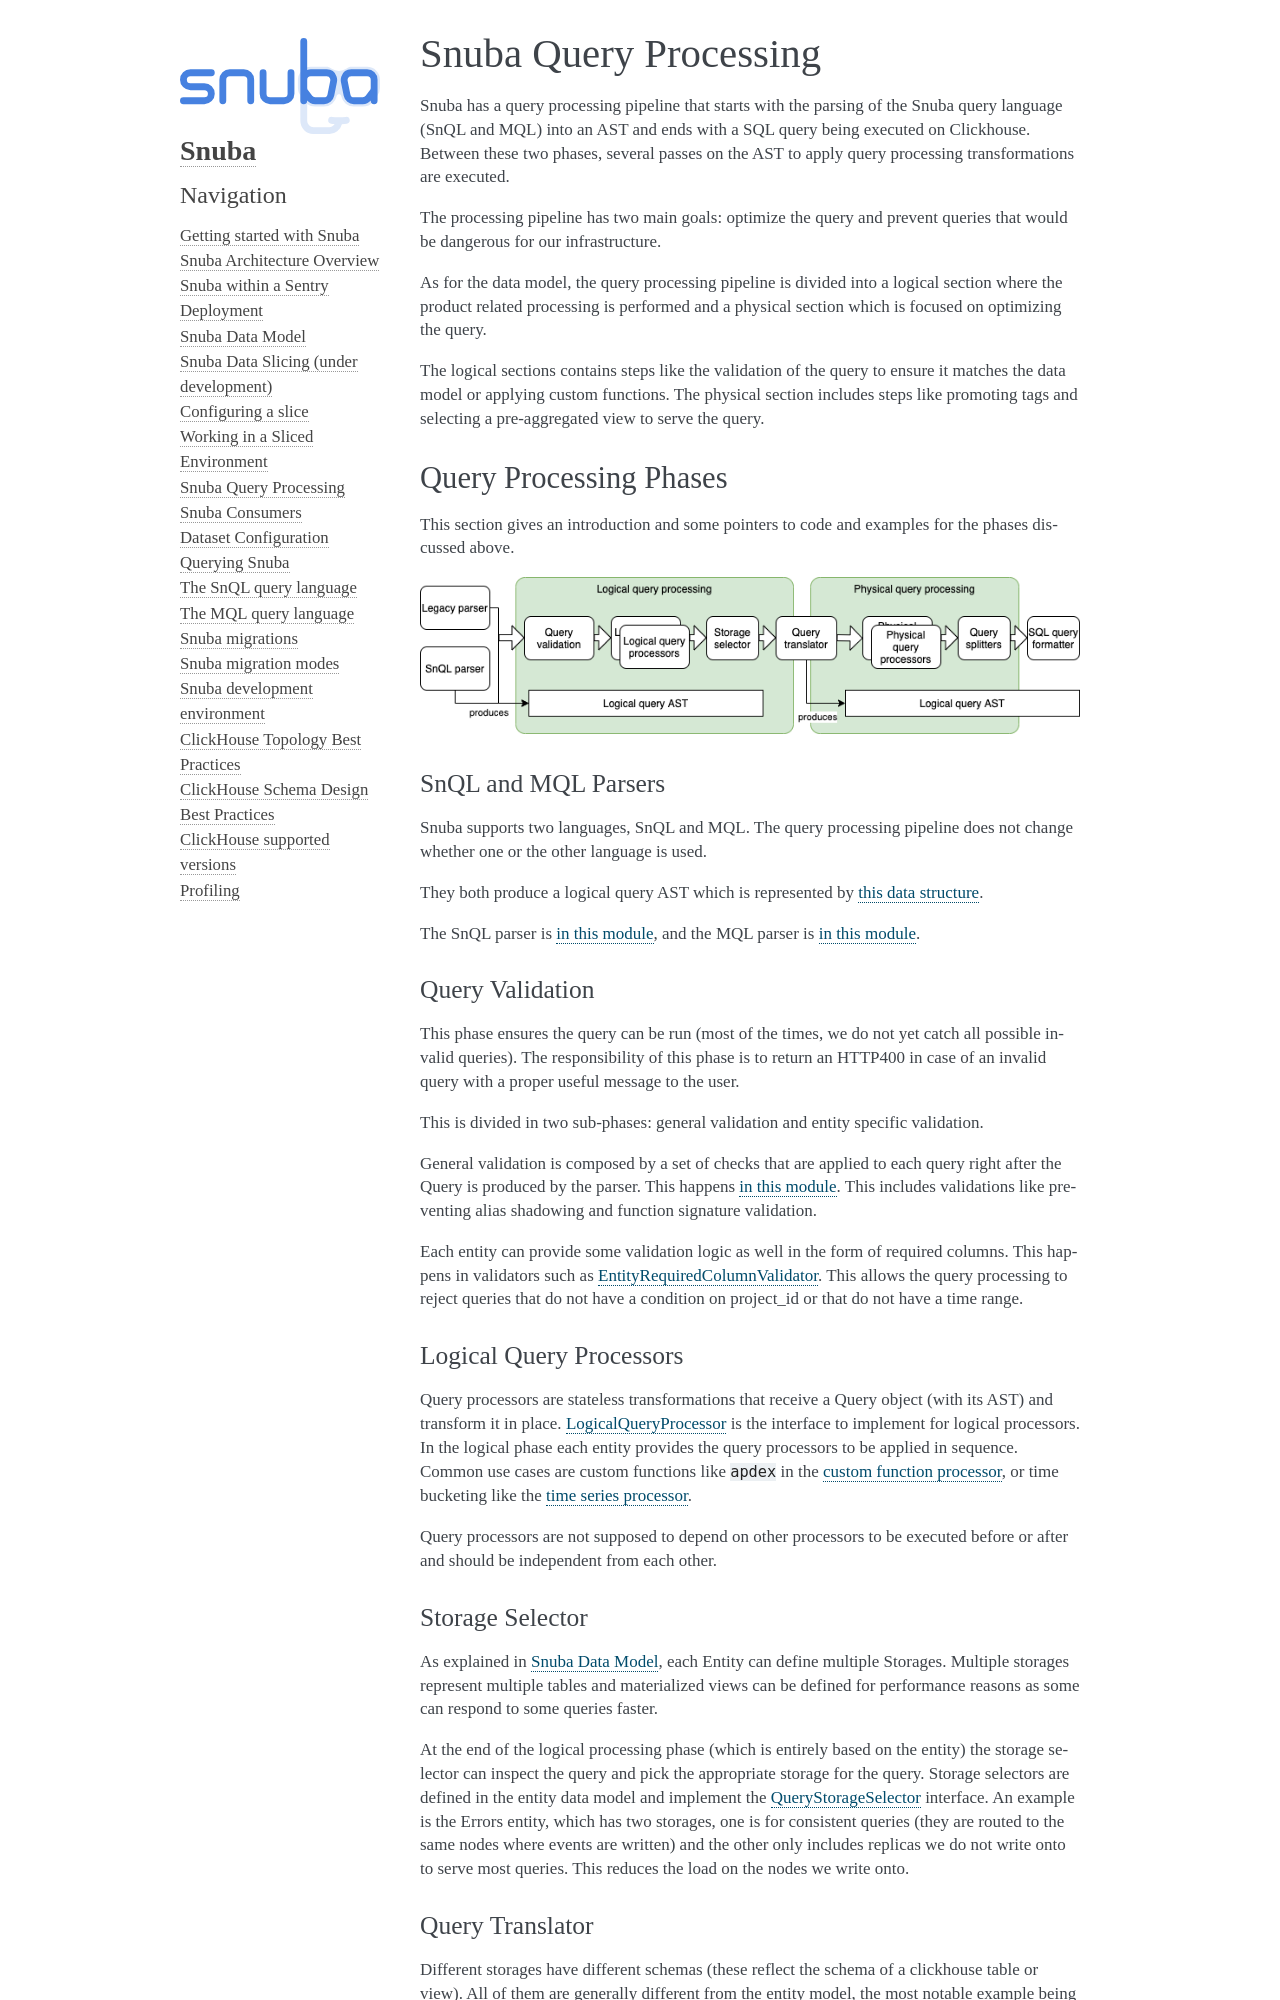

repository: getsentry/snuba · page: architecture/queryprocessing.html · generator: sphinx

======================
Snuba Query Processing
======================

Snuba has a query processing pipeline that starts with the parsing of the
Snuba query language (SnQL and MQL) into an AST and ends with a SQL query
being executed on Clickhouse. Between these two phases, several passes on
the AST to apply query processing transformations are executed.

The processing pipeline has two main goals: optimize the query and prevent
queries that would be dangerous for our infrastructure.

As for the data model, the query processing pipeline is divided into a logical
section where the product related processing is performed and a physical
section which is focused on optimizing the query.

The logical sections contains steps like the validation of the query to
ensure it matches the data model or applying custom functions. The physical
section includes steps like promoting tags and selecting a pre-aggregated
view to serve the query.

Query Processing Phases
=======================

This section gives an introduction and some pointers to code and examples
for the phases discussed above.

.. image:: /_static/architecture/queryprocessing.png

SnQL and MQL Parsers
--------------------

Snuba supports two languages, SnQL and MQL. The query processing pipeline does
not change whether one or the other language is used.

They both produce a logical query AST which is represented by
`this data structure <https://github.com/getsentry/snuba/tree/master/snuba/query>`_.

The SnQL parser is `in this module <https://github.com/getsentry/snuba/tree/master/snuba/query/snql>`_,
and the MQL parser is `in this module <https://github.com/getsentry/snuba/tree/master/snuba/query/mql>`_.

Query Validation
----------------

This phase ensures the query can be run (most of the times, we do not yet catch
all possible invalid queries). The responsibility of this phase is to return an
HTTP400 in case of an invalid query with a proper useful message to the user.

This is divided in two sub-phases: general validation and entity specific
validation.

General validation is composed by a set of checks that are applied to each query
right after the Query is produced by the parser. This happens
`in this module <https://github.com/getsentry/snuba/blob/master/snuba/query/parser/__init__.py>`_.
This includes validations like preventing alias shadowing and function signature
validation.

Each entity can provide some validation logic as well in the form of required
columns. This happens in validators such as
`EntityRequiredColumnValidator <https://github.com/getsentry/snuba/blob/master/snuba/query/validation/validators.py>`_.
This allows the query processing to reject queries that do not have a condition
on project_id or that do not have a time range.

Logical Query Processors
------------------------

Query processors are stateless transformations that receive a Query object (with
its AST) and transform it in place. `LogicalQueryProcessor <https://github.com/getsentry/snuba/blob/master/snuba/query/processors/logical/__init__.py>`_
is the interface to implement for logical processors. In the logical phase each
entity provides the query processors to be applied in sequence.  Common use
cases are custom functions like ``apdex`` in the
`custom function processor <https://github.com/getsentry/snuba/blob/master/snuba/query/processors/logical/custom_function.py>`_,
or time bucketing like the `time series processor <https://github.com/getsentry/snuba/blob/master/snuba/query/processors/logical/timeseries_processor.py>`_.

Query processors are not supposed to depend on other processors to be executed
before or after and should be independent from each other.
